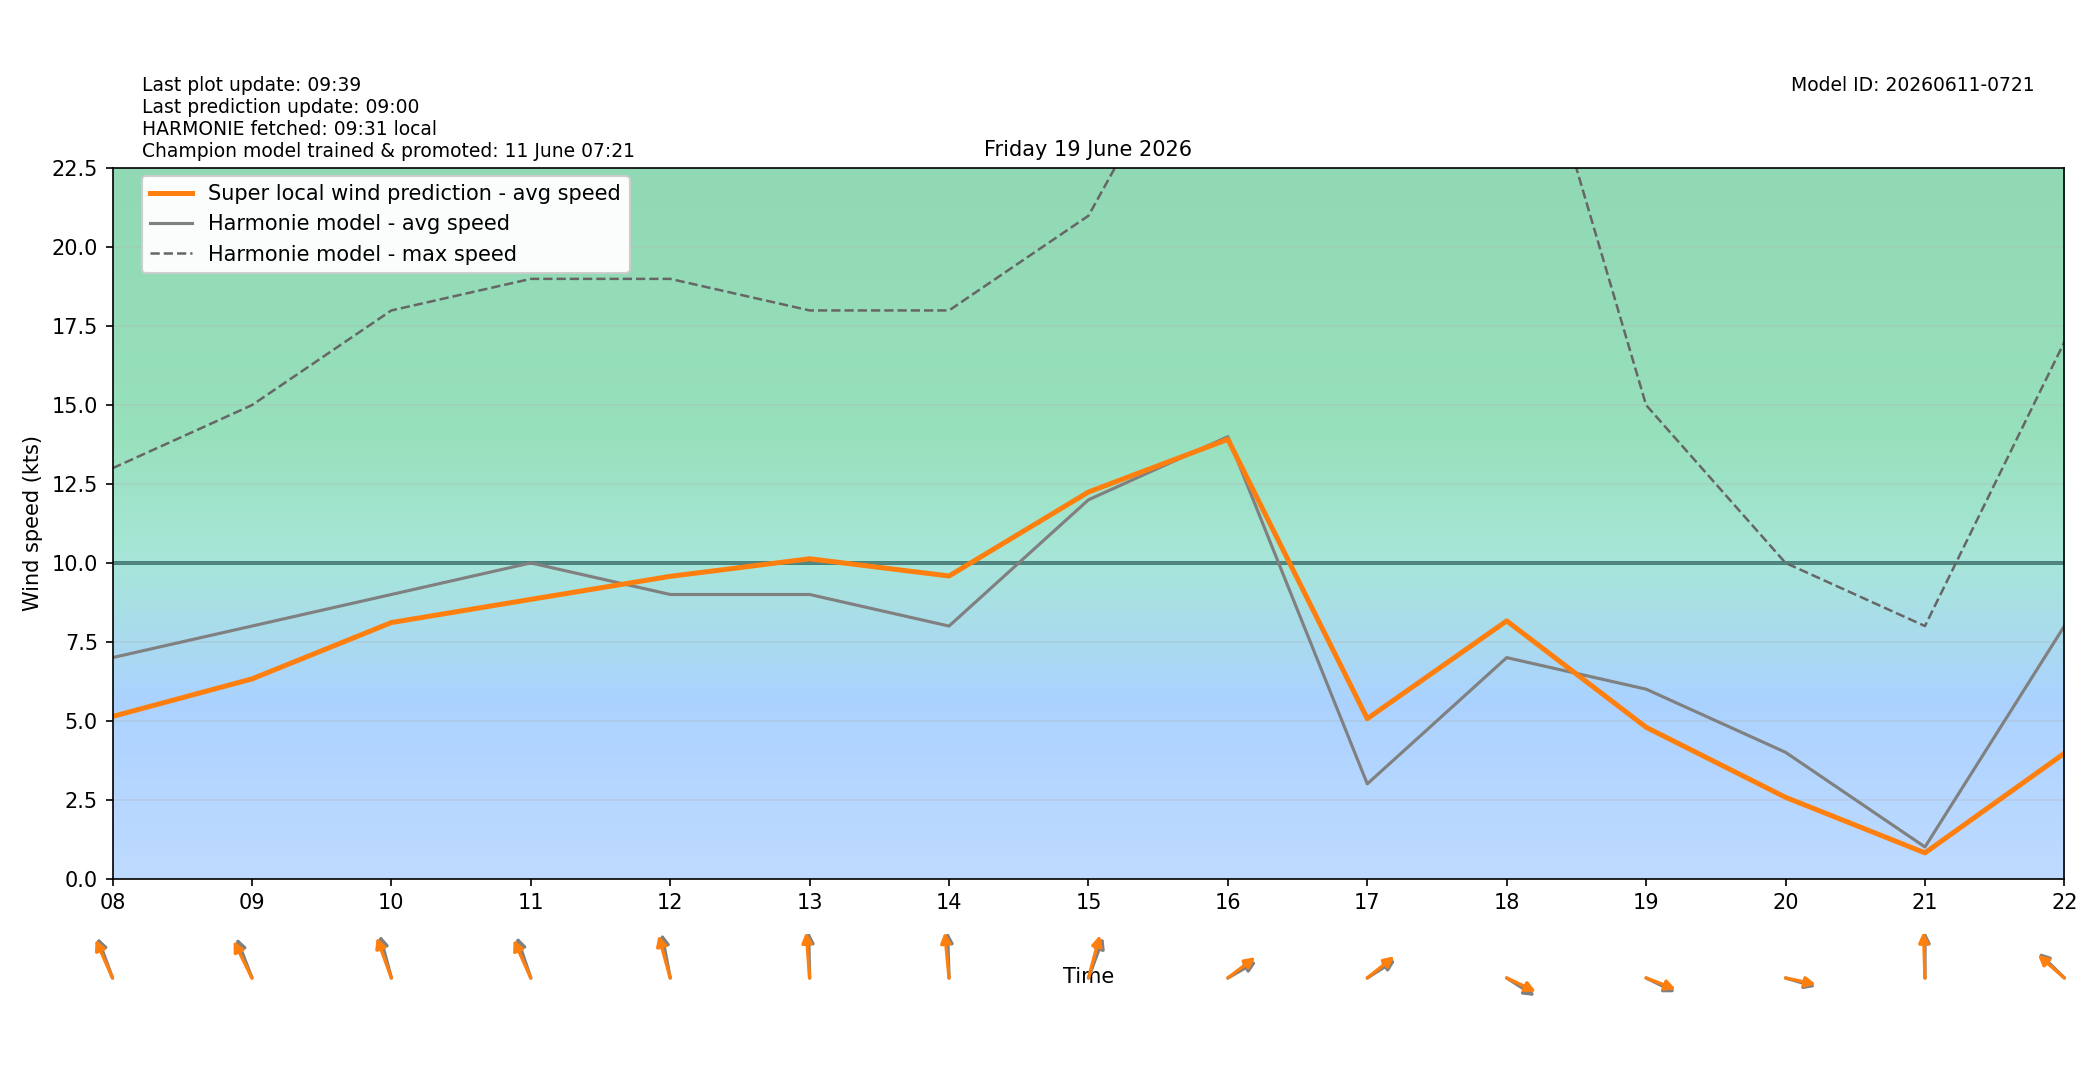

The file beside this chart, header and first rows:
target_time_utc, target_time_local, hour_utc, hour_local, forecast_wind_speed, forecast_wind_min, forecast_wind_max, lstm_pred_wind_speed, delta_speed_lstm_minus_forecast, forecast_wind_dir_deg, lstm_pred_wind_dir_deg, delta_dir_lstm_minus_forecast
2026-06-18T22:00:00Z, 2026-06-19T00:00:00+0200, 22, 00, 5.0, 5.0, 8.0, 2.752, -2.248, 22.0, 21.5, -0.5046
2026-06-18T23:00:00Z, 2026-06-19T01:00:00+0200, 23, 01, 5.0, 5.0, 9.0, 2.682, -2.318, 44.0, 41.43, -2.571
2026-06-19T00:00:00Z, 2026-06-19T02:00:00+0200, 00, 02, 6.0, 6.0, 10.0, 2.839, -3.161, 55.0, 51.54, -3.457
2026-06-19T01:00:00Z, 2026-06-19T03:00:00+0200, 01, 03, 7.0, 7.0, 11.0, 2.967, -4.033, 66.0, 63.96, -2.037
2026-06-19T02:00:00Z, 2026-06-19T04:00:00+0200, 02, 04, 7.0, 7.0, 12.0, 3.176, -3.824, 144.0, 140.1, -3.923
2026-06-19T03:00:00Z, 2026-06-19T05:00:00+0200, 03, 05, 9.0, 9.0, 19.0, 4.288, -4.712, 109.0, 104.4, -4.6
2026-06-19T04:00:00Z, 2026-06-19T06:00:00+0200, 04, 06, 6.0, 6.0, 15.0, 3.378, -2.622, 94.0, 90.14, -3.861
2026-06-19T05:00:00Z, 2026-06-19T07:00:00+0200, 05, 07, 6.0, 6.0, 12.0, 3.574, -2.426, 130.0, 125.5, -4.54
2026-06-19T06:00:00Z, 2026-06-19T08:00:00+0200, 06, 08, 7.0, 7.0, 13.0, 5.135, -1.865, 151.0, 146.4, -4.62
2026-06-19T07:00:00Z, 2026-06-19T09:00:00+0200, 07, 09, 8.0, 8.0, 15.0, 6.325, -1.675, 150.0, 143.4, -6.55
2026-06-19T08:00:00Z, 2026-06-19T10:00:00+0200, 08, 10, 9.0, 9.0, 18.0, 8.111, -0.8894, 158.0, 151.5, -6.504
2026-06-19T09:00:00Z, 2026-06-19T11:00:00+0200, 09, 11, 10.0, 10.0, 19.0, 8.845, -1.155, 153.0, 146, -6.987
2026-06-19T10:00:00Z, 2026-06-19T12:00:00+0200, 10, 12, 9.0, 9.0, 19.0, 9.575, 0.5751, 164.0, 157.6, -6.371
2026-06-19T11:00:00Z, 2026-06-19T13:00:00+0200, 11, 13, 9.0, 9.0, 18.0, 10.13, 1.132, 178.0, 173.6, -4.423
2026-06-19T12:00:00Z, 2026-06-19T14:00:00+0200, 12, 14, 8.0, 8.0, 18.0, 9.586, 1.586, 177.0, 171.9, -5.106
2026-06-19T13:00:00Z, 2026-06-19T15:00:00+0200, 13, 15, 12.0, 12.0, 21.0, 12.25, 0.2468, 209.0, 202, -7.001
2026-06-19T14:00:00Z, 2026-06-19T16:00:00+0200, 14, 16, 14.0, 14.0, 29.0, 13.92, -0.08353, 249.0, 243.1, -5.854
2026-06-19T15:00:00Z, 2026-06-19T17:00:00+0200, 15, 17, 3.0, 3.0, 25.0, 5.066, 2.066, 247.0, 242, -5.048
2026-06-19T16:00:00Z, 2026-06-19T18:00:00+0200, 16, 18, 7.0, 7.0, 30.0, 8.164, 1.164, 293.0, 287.3, -5.745
2026-06-19T17:00:00Z, 2026-06-19T19:00:00+0200, 17, 19, 6.0, 6.0, 15.0, 4.793, -1.207, 288.0, 284.2, -3.775
2026-06-19T18:00:00Z, 2026-06-19T20:00:00+0200, 18, 20, 4.0, 4.0, 10.0, 2.574, -1.426, 281.0, 277.9, -3.078
2026-06-19T19:00:00Z, 2026-06-19T21:00:00+0200, 19, 21, 1.0, 1.0, 8.0, 0.8132, -0.1868, 180.0, 177.3, -2.742
2026-06-19T20:00:00Z, 2026-06-19T22:00:00+0200, 20, 22, 8.0, 8.0, 17.0, 3.968, -4.032, 123.0, 120.1, -2.918
2026-06-19T21:00:00Z, 2026-06-19T23:00:00+0200, 21, 23, 6.0, 6.0, 14.0, 2.883, -3.117, 129.0, 126.3, -2.661
